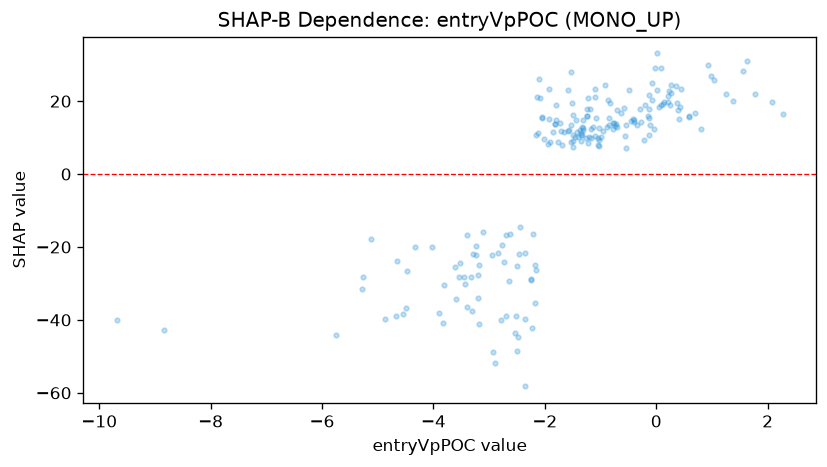

Data behind this chart, as committed beside it:
feature_value, shap_value
-0.9574, 11.75
-4.019, -19.95
-2.451, -14.55
0.5952, 15.88
-0.1515, 15.93
-0.8341, 19.49
-1.102, 21.18
-1.808, 18.93
-3.893, -38.03
-1.506, 19.46
-3.805, -30.56
0.0887, 19.01
-3.4, -36.57
1.628, 31.03
0.5795, 15.74
-1.143, 12.84
-0.9982, 10.26
-2.134, 21.21
-0.2841, 17.78
0.4133, 15.16
-0.7247, 13.64
1.775, 21.94
-2.462, -21.83
-0.2001, 18.92
-2.16, -26.31
-0.4526, 14.63
0.1243, 19.34
-1.225, 20.81
-4.553, -38.31
2.083, 19.81
-1.587, 23.08
-2.524, -38.81
-2.934, -48.86
-1.431, 11.65
-3.178, -24.89
-1.328, 10.65
-1.349, 9.199
-3.229, -22.07
-1.247, 17.86
-4.863, -39.65
-0.9199, 24.55
-1.493, 9.2
-0.4874, 23.07
-0.5833, 18.03
-2.69, -38.98
-2.538, -43.52
-2.181, -35.33
-2.892, -51.9
1.372, 20.11
0.2734, 22.26
-0.01921, 29.07
-3.314, -37.64
-1.373, 12.04
-1.396, 10.08
-1.729, 14.04
-2.355, -58.23
-3.203, -27.81
-3.521, -24.49
0.146, 19.9
0.3846, 17.56
... 142 more rows
